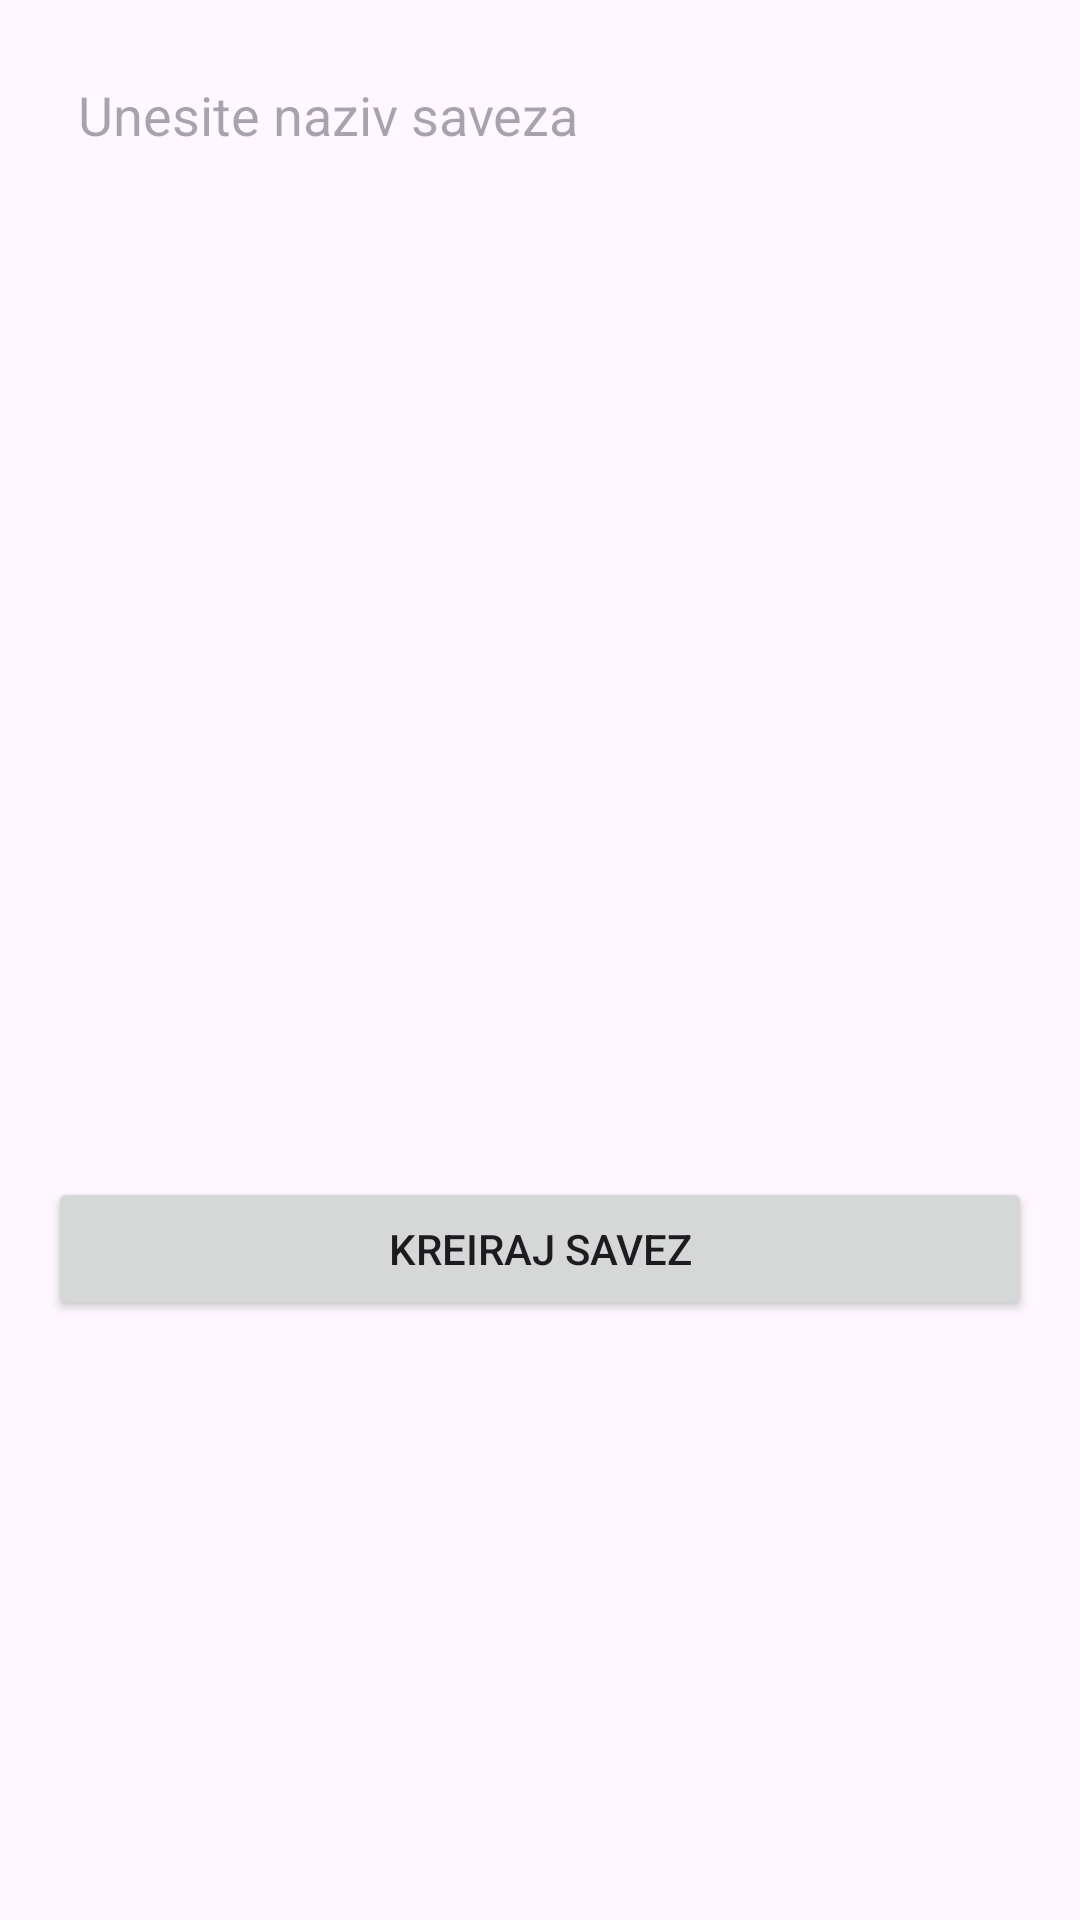

Android layout source for this screen:
<!-- AndroidManifest.xml: application theme Theme.MobilnaAplikacija -->
<!-- res/layout/dialog_create_alliance.xml -->
<?xml version="1.0" encoding="utf-8"?>
<LinearLayout xmlns:android="http://schemas.android.com/apk/res/android"
    android:layout_width="match_parent"
    android:layout_height="wrap_content"
    android:orientation="vertical"
    android:padding="16dp">

    <EditText
        android:id="@+id/editAllianceName"
        android:layout_width="match_parent"
        android:layout_height="wrap_content"
        android:hint="Unesite naziv saveza"
        android:padding="10dp"
        android:background="@drawable/search_bg"
        android:inputType="text" />

    <androidx.recyclerview.widget.RecyclerView
        android:id="@+id/recyclerAllianceFriends"
        android:layout_width="match_parent"
        android:layout_height="300dp"
        android:layout_marginTop="16dp" />

    <Button
        android:id="@+id/buttonCreateAlliance"
        android:layout_width="match_parent"
        android:layout_height="wrap_content"
        android:text="Kreiraj savez"
        android:layout_marginTop="16dp" />

</LinearLayout>
<!-- resources referenced by this layout -->
<resources>
  <style name="Theme.MobilnaAplikacija" parent="Base.Theme.MobilnaAplikacija" />
  <style name="Base.Theme.MobilnaAplikacija" parent="Theme.Material3.DayNight.NoActionBar">
          
          
      </style>
</resources>
